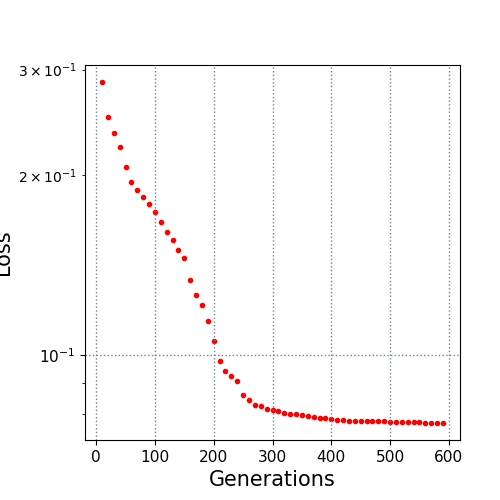

Source data for this figure (header and first rows):
10.0, 0.285972
20.0, 0.2501
30.0, 0.2347
40.0, 0.2231
50.0, 0.2063
60.0, 0.195
70.0, 0.189
80.0, 0.1841
90.0, 0.179
100.0, 0.1732
110.0, 0.1672
120.0, 0.1609
130.0, 0.1557
140.0, 0.15
150.0, 0.1454
160.0, 0.1338
170.0, 0.1263
180.0, 0.1216
190.0, 0.1143
200.0, 0.1058
210.0, 0.09794
220.0, 0.09422
230.0, 0.0923
240.0, 0.09054
250.0, 0.08578
260.0, 0.0844
270.0, 0.08281
280.0, 0.08245
290.0, 0.0813
300.0, 0.08094
310.0, 0.08069
320.0, 0.08016
330.0, 0.07995
340.0, 0.07994
350.0, 0.07957
360.0, 0.07936
370.0, 0.07893
380.0, 0.07862
390.0, 0.07862
400.0, 0.07838
410.0, 0.07813
420.0, 0.07803
430.0, 0.0778
440.0, 0.0778
450.0, 0.0778
460.0, 0.07773
470.0, 0.07761
480.0, 0.07761
490.0, 0.07761
500.0, 0.07747
510.0, 0.07747
520.0, 0.07747
530.0, 0.07747
540.0, 0.07747
550.0, 0.07747
560.0, 0.07717
570.0, 0.07716
580.0, 0.07715
590.0, 0.07715
